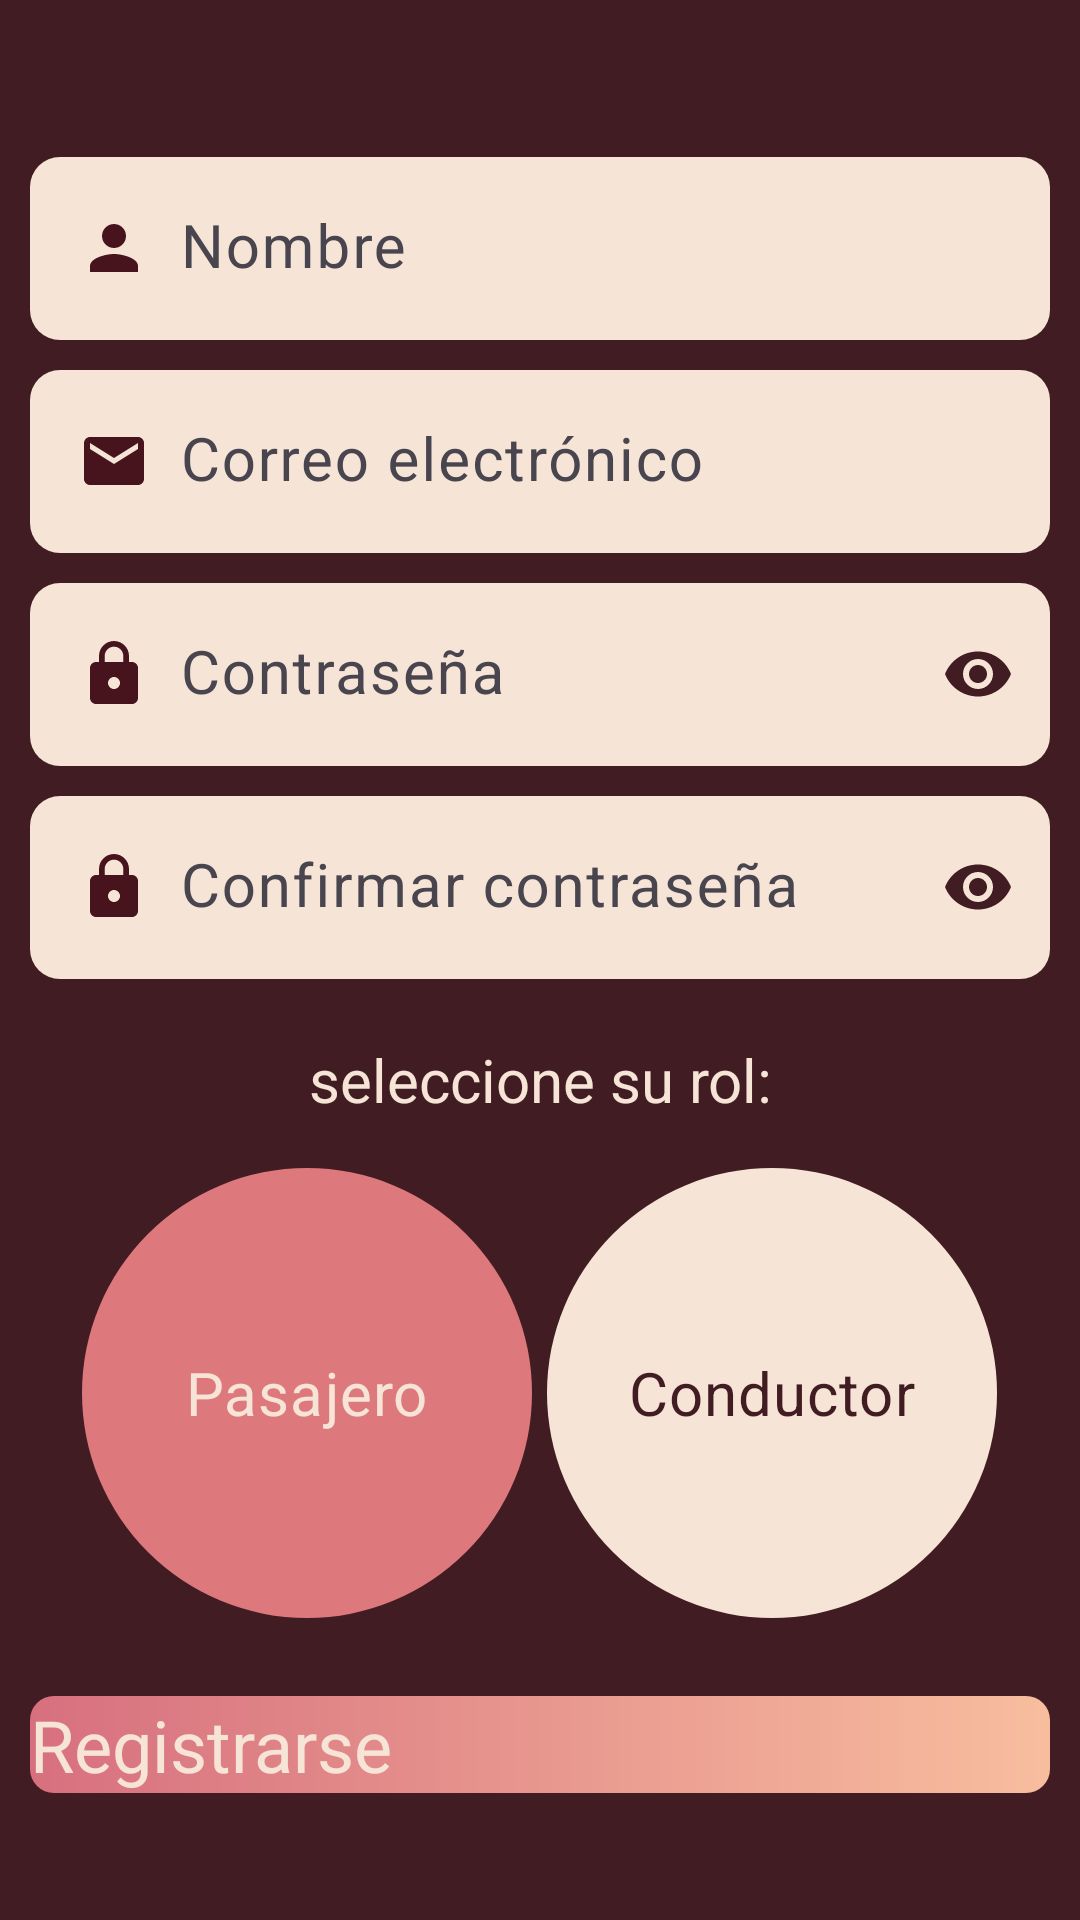

Android layout source for this screen:
<!-- AndroidManifest.xml: application theme Theme.Gotec -->
<!-- res/layout/activity_registrarse.xml -->
<?xml version="1.0" encoding="utf-8"?>
<RelativeLayout
    xmlns:android="http://schemas.android.com/apk/res/android"
    xmlns:app="http://schemas.android.com/apk/res-auto"
    xmlns:tools="http://schemas.android.com/tools"
    android:layout_width="match_parent"
    android:layout_height="match_parent"
    android:background="@color/guindo"
    tools:context=".Registrarse">
    <LinearLayout
        android:layout_width="match_parent"
        android:layout_height="match_parent"
        android:orientation="vertical"
        android:gravity="center"
        android:padding="10dp"
        >

        <com.google.android.material.textfield.TextInputLayout
            android:layout_width="match_parent"
            android:layout_height="wrap_content"
            app:boxBackgroundMode="filled"
            app:boxCollapsedPaddingTop="8dp"
            app:hintTextColor="@color/black"
            app:boxStrokeWidth="0dp"
            app:boxStrokeWidthFocused="0dp"
            app:boxStrokeColor="@android:color/transparent"
            >


            <EditText
                android:id="@+id/nombre"
                android:layout_width="match_parent"
                android:layout_height="wrap_content"
                android:layout_marginTop="10dp"
                android:background="@drawable/edit_text_redondeados"
                android:drawableStart="@drawable/ic_nombre_usuario"
                android:drawablePadding="10dp"
                android:ems="10"
                android:hint="Nombre"
                android:inputType="textPersonName|textCapWords"
                android:textColor="@color/guindo"
                android:textColorHighlight="@color/black"
                android:textColorHint="@color/guindo"
                android:textSize="20dp" />
        </com.google.android.material.textfield.TextInputLayout>

        <com.google.android.material.textfield.TextInputLayout
            android:layout_width="match_parent"
            android:layout_height="wrap_content"
            app:boxBackgroundMode="filled"
            app:hintTextColor="@color/black"
            app:boxStrokeWidth="0dp"
            app:boxStrokeWidthFocused="0dp"
            app:boxStrokeColor="@android:color/transparent">

            <EditText
                android:id="@+id/correo"
                android:layout_width="match_parent"
                android:layout_height="wrap_content"
                android:layout_marginTop="10dp"
                android:background="@drawable/edit_text_redondeados"
                android:drawableStart="@drawable/ic_email"
                android:drawablePadding="10dp"
                android:hint="Correo electrónico"
                android:inputType="textEmailAddress"
                android:textColor="@color/guindo"
                android:textColorHint="@color/guindo"
                android:textSize="20dp" />

        </com.google.android.material.textfield.TextInputLayout>

        <com.google.android.material.textfield.TextInputLayout
            android:layout_width="match_parent"
            android:layout_height="wrap_content"
            app:passwordToggleEnabled="true"
            app:boxBackgroundMode="filled"
            app:hintTextColor="@color/black"
            app:passwordToggleTint="@color/guindo"
            app:boxStrokeWidth="0dp"
            app:boxStrokeWidthFocused="0dp"
            app:boxStrokeColor="@android:color/transparent">

            <EditText
                android:id="@+id/password"
                android:layout_width="match_parent"
                android:layout_height="wrap_content"
                android:layout_marginTop="10dp"
                android:background="@drawable/edit_text_redondeados"
                android:drawableStart="@drawable/ic_pass"
                android:drawablePadding="10dp"
                android:ems="10"
                android:hint="Contraseña"
                android:inputType="textPassword"
                android:textColor="@color/guindo"
                android:textColorHint="@color/guindo"
                android:textSize="20dp"
                app:passwordToggleEnabled="true" />

        </com.google.android.material.textfield.TextInputLayout>

        <com.google.android.material.textfield.TextInputLayout
            android:layout_width="match_parent"
            android:layout_height="wrap_content"
            app:passwordToggleEnabled="true"
            app:boxBackgroundMode="filled"
            app:hintTextColor="@color/black"
            app:passwordToggleTint="@color/guindo"
            app:boxStrokeWidth="0dp"
            app:boxStrokeWidthFocused="0dp"
            app:boxStrokeColor="@android:color/transparent">

            <EditText
                android:id="@+id/confirmPassword"
                android:layout_width="match_parent"
                android:layout_height="wrap_content"
                android:layout_marginTop="10dp"
                android:background="@drawable/edit_text_redondeados"
                android:drawableStart="@drawable/ic_pass"
                android:drawablePadding="10dp"
                android:hint="Confirmar contraseña"
                android:inputType="textPassword"
                android:textColor="@color/guindo"
                android:textSize="20dp" />
        </com.google.android.material.textfield.TextInputLayout>


        <TextView
            android:layout_width="match_parent"
            android:layout_height="wrap_content"
            android:layout_marginTop="20dp"
            android:gravity="center"
            android:text="seleccione su rol:"
            android:textColor="@color/hueso"
            android:textSize="20dp">

        </TextView>

        <RadioGroup
            android:id="@+id/pajaseroConductorGrupo"
            android:layout_width="wrap_content"
            android:layout_height="wrap_content"
            android:checkedButton="@id/pasajero"
            android:orientation="horizontal"
            android:padding="16dp">


            <RadioButton
                android:id="@+id/pasajero"
                android:layout_width="150dp"
                android:layout_height="150dp"
                android:background="@drawable/rol_background_selector"
                android:button="@android:color/transparent"
                android:text="Pasajero"
                android:layout_marginRight="5dp"
                android:textAlignment="center"
                android:textSize="20dp"
                android:textColor="@color/rol_text_selector" />

            <RadioButton
                android:id="@+id/conductor"
                android:layout_width="150dp"
                android:layout_height="150dp"
                android:background="@drawable/rol_background_selector"
                android:button="@android:color/transparent"
                android:text="Conductor"
                android:textSize="20dp"
                android:textAlignment="center"
                android:textColor="@color/rol_text_selector" />

        </RadioGroup>
        <Button
            android:id="@+id/btnRegistro"
            android:layout_width="match_parent"
            android:layout_height="wrap_content"
            android:background="@drawable/botoncito"
            android:text="Registrarse"
            android:textColor="@color/hueso"
            android:layout_marginTop="10dp"
            android:textSize="24sp"
            app:backgroundTint="@null" />

    </LinearLayout>
</RelativeLayout>
<!-- resources referenced by this layout -->
<resources>
  <color name="black">#FF000000</color>
  <color name="guindo">#411c22</color>
  <color name="hueso">#f6e4d6</color>
  <!-- drawable botoncito (drawable) -->
  <?xml version="1.0" encoding="utf-8"?>
  <shape xmlns:android="http://schemas.android.com/apk/res/android">
      <gradient
          android:angle="0"
          android:startColor="#d7707e"
          android:endColor="#f8bd9f"
          android:type="linear" />
      <corners android:radius="8dp" />
  
  </shape>
  <!-- drawable edit_text_redondeados (drawable) -->
  <?xml version="1.0" encoding="utf-8"?>
      <shape xmlns:android="http://schemas.android.com/apk/res/android">
          <solid android:color="#f6e4d6" />
          <corners android:radius="10dp" />
          <stroke android:width="0dp" android:color="#000000" />
      </shape>
  <!-- drawable ic_email (drawable) -->
  <vector android:height="24dp" android:tint="#47141D"
      android:viewportHeight="24" android:viewportWidth="24"
      android:width="24dp" xmlns:android="http://schemas.android.com/apk/res/android">
      <path android:fillColor="@android:color/white" android:pathData="M20,4L4,4c-1.1,0 -1.99,0.9 -1.99,2L2,18c0,1.1 0.9,2 2,2h16c1.1,0 2,-0.9 2,-2L22,6c0,-1.1 -0.9,-2 -2,-2zM20,8l-8,5 -8,-5L4,6l8,5 8,-5v2z"/>
  </vector>
  <!-- drawable ic_nombre_usuario (drawable) -->
  <vector android:height="24dp" android:tint="#47141D"
      android:viewportHeight="24" android:viewportWidth="24"
      android:width="24dp" xmlns:android="http://schemas.android.com/apk/res/android">
      <path android:fillColor="@android:color/white" android:pathData="M12,12c2.21,0 4,-1.79 4,-4s-1.79,-4 -4,-4 -4,1.79 -4,4 1.79,4 4,4zM12,14c-2.67,0 -8,1.34 -8,4v2h16v-2c0,-2.66 -5.33,-4 -8,-4z"/>
  </vector>
  <!-- drawable ic_pass (drawable) -->
  <vector android:height="24dp" android:tint="#47141D"
      android:viewportHeight="24" android:viewportWidth="24"
      android:width="24dp" xmlns:android="http://schemas.android.com/apk/res/android">
      <path android:fillColor="@android:color/white" android:pathData="M18,8h-1L17,6c0,-2.76 -2.24,-5 -5,-5S7,3.24 7,6v2L6,8c-1.1,0 -2,0.9 -2,2v10c0,1.1 0.9,2 2,2h12c1.1,0 2,-0.9 2,-2L20,10c0,-1.1 -0.9,-2 -2,-2zM12,17c-1.1,0 -2,-0.9 -2,-2s0.9,-2 2,-2 2,0.9 2,2 -0.9,2 -2,2zM15.1,8L8.9,8L8.9,6c0,-1.71 1.39,-3.1 3.1,-3.1 1.71,0 3.1,1.39 3.1,3.1v2z"/>
  </vector>
  <!-- drawable rol_background_selector (drawable) -->
  <?xml version="1.0" encoding="utf-8"?>
  <selector xmlns:android="http://schemas.android.com/apk/res/android">
      <item android:state_checked="true" android:drawable="@drawable/conductor_pasajero_checked_background" />
      <item android:drawable="@drawable/rol_unchecker_background" />
  </selector>
  <style name="Theme.Gotec" parent="Base.Theme.Gotec" />
  <!-- drawable conductor_pasajero_checked_background (drawable) -->
  <?xml version="1.0" encoding="utf-8"?>
  <shape xmlns:android="http://schemas.android.com/apk/res/android"
      android:shape="oval">
      <solid android:color="@color/rosita"/>
  </shape>
  <!-- drawable rol_unchecker_background (drawable) -->
  <?xml version="1.0" encoding="utf-8"?>
  <shape xmlns:android="http://schemas.android.com/apk/res/android"
      android:shape="oval">
      <solid android:color="@color/hueso"/>
  </shape>
  <style name="Base.Theme.Gotec" parent="Theme.Material3.DayNight.NoActionBar">
          
          
          <item name="buttonStyle">@null</item>
      </style>
  <color name="rosita">#dd787c</color>
</resources>
